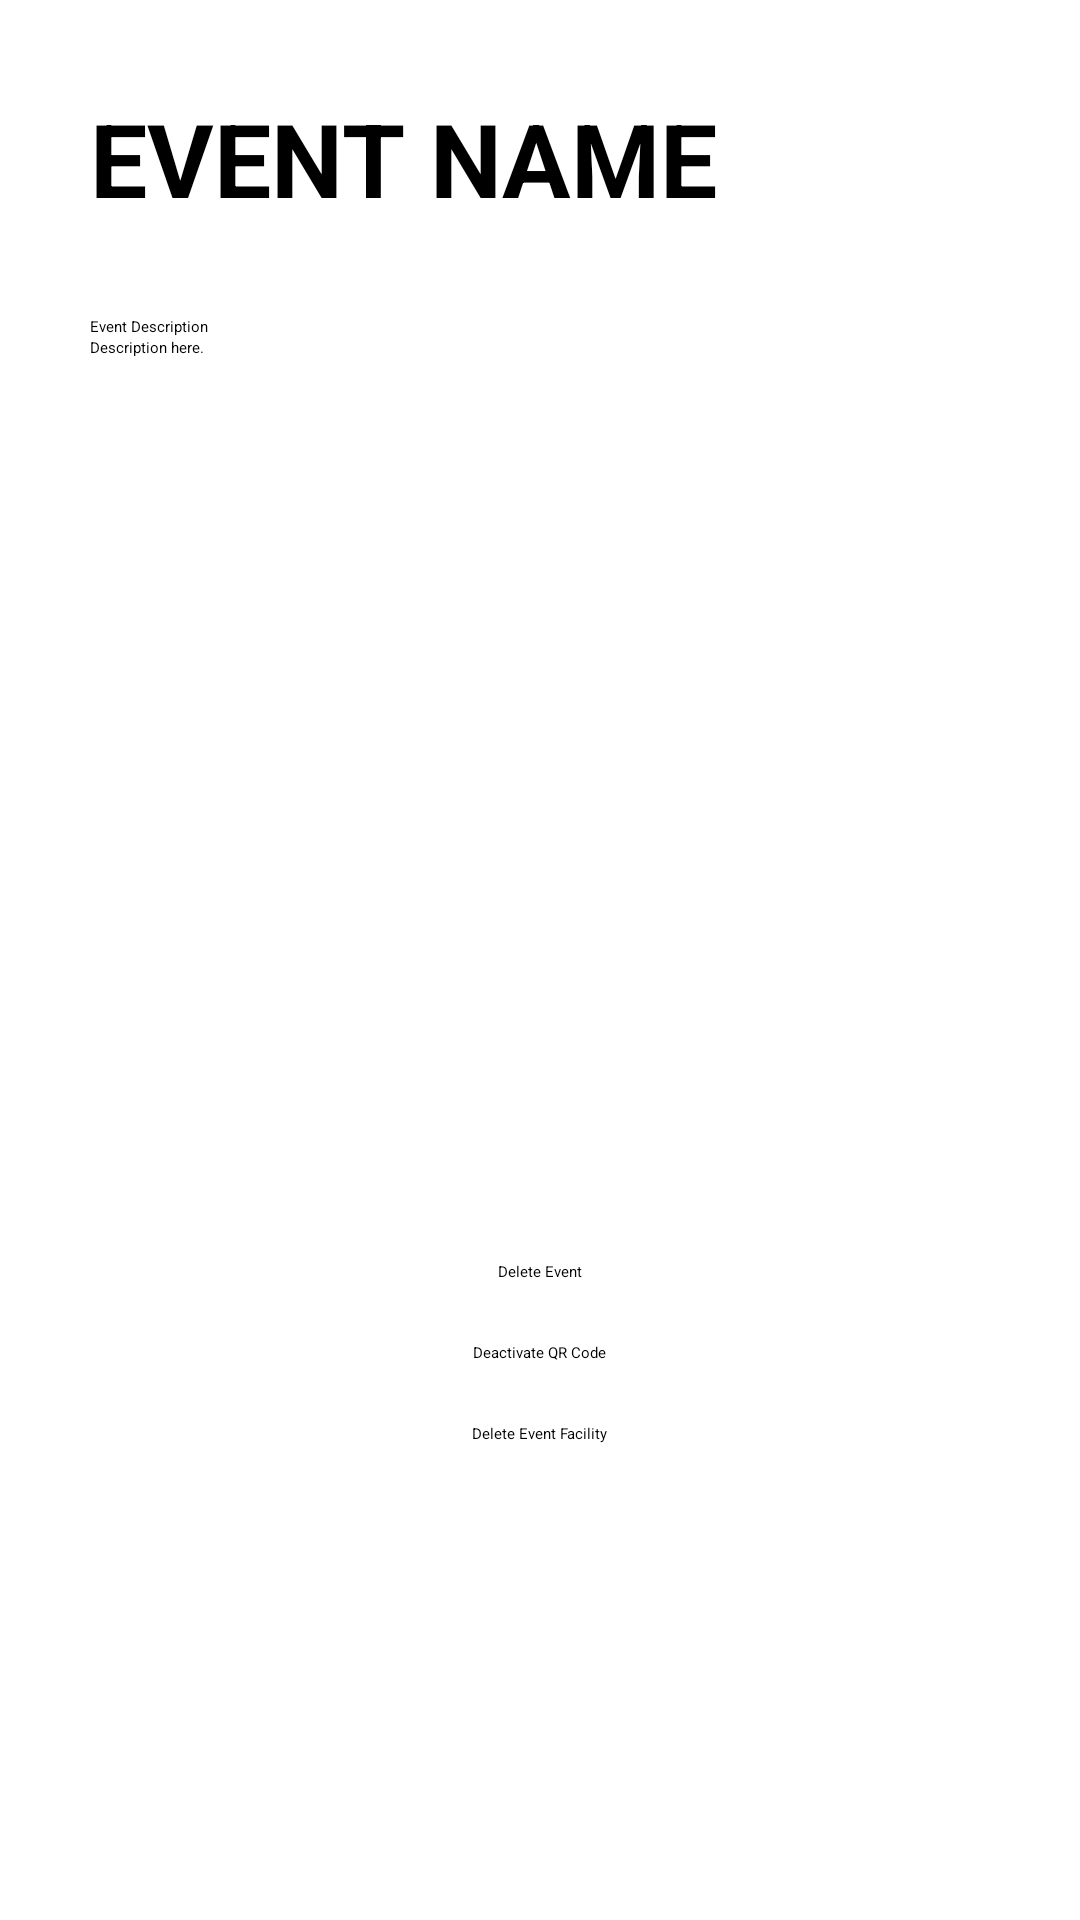

Produce the Android XML layout that renders to this screen, including the resource entries it uses.
<!-- AndroidManifest.xml: application theme Theme.Oblong -->
<!-- res/layout/event_admin_page_description.xml -->
<?xml version="1.0" encoding="utf-8"?>
<androidx.constraintlayout.widget.ConstraintLayout xmlns:android="http://schemas.android.com/apk/res/android"
    xmlns:app="http://schemas.android.com/apk/res-auto"
    xmlns:tools="http://schemas.android.com/tools"
    android:id="@+id/main"
    android:layout_width="match_parent"
    android:layout_height="match_parent"
    tools:context=".organizer.organizer_create_event_fragment">


    <LinearLayout
        android:layout_width="match_parent"
        android:layout_height="0dp"
        android:orientation="vertical"
        android:padding="30dp"
        app:layout_constraintEnd_toEndOf="parent"
        app:layout_constraintStart_toStartOf="parent"
        app:layout_constraintTop_toTopOf="parent">

        <TextView
            android:id="@+id/new_event_textView"
            android:layout_width="match_parent"
            android:layout_height="wrap_content"
            android:text="EVENT NAME"
            android:textSize="34sp"
            android:textStyle="bold" />

        <TextView
            android:id="@+id/event_description_textView"
            android:layout_width="match_parent"
            android:layout_height="wrap_content"
            android:layout_marginTop="30dp"
            android:text="Event Description" />

        <EditText
            android:id="@+id/event_description_entry"
            android:layout_width="match_parent"
            android:layout_height="298dp"
            android:ems="10"
            android:gravity="start|top"
            android:hint="Description here."
            android:inputType="textMultiLine" />

        <LinearLayout
            android:layout_width="match_parent"
            android:layout_height="wrap_content"
            android:gravity="center"
            android:orientation="vertical">

            <Button
                android:id="@+id/create_event_button3"
                android:layout_width="wrap_content"
                android:layout_height="wrap_content"
                android:layout_margin="10dp"
                android:layout_weight="1"
                android:text="Delete Event" />

            <Button
                android:id="@+id/create_event_button2"
                android:layout_width="wrap_content"
                android:layout_height="wrap_content"
                android:layout_margin="10dp"
                android:layout_weight="1"
                android:text="Deactivate QR Code" />

            <Button
                android:id="@+id/event_creation_cancel_button"
                android:layout_width="wrap_content"
                android:layout_height="wrap_content"
                android:layout_margin="10dp"
                android:layout_weight="1"
                android:text="Delete Event Facility" />
        </LinearLayout>


    </LinearLayout>

</androidx.constraintlayout.widget.ConstraintLayout>
<!-- resources referenced by this layout -->
<resources>

</resources>
